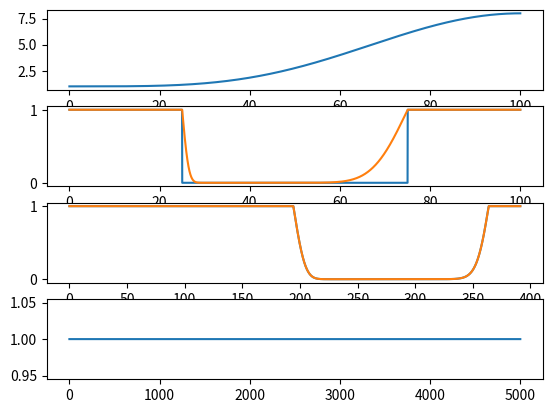

Write the Python code that produced this figure.
import numpy as np
from numpy.core.numeric import zeros_like
from scipy import signal
import matplotlib.pyplot as plt
from scipy import interpolate

end_energy = 100.0
samples = 5000
energies = np.linspace(0, end_energy, samples)

reference_sigma = 1.0

squares = np.zeros_like(energies)
# plt.plot(energies, squares)
dE_width = np.abs(7*np.sin(0.5*np.pi*energies / end_energy)**4.0)+1

def gaussian(x, mu, sig):
    return np.exp(-np.power(x - mu, 2.) / (2 * np.power(sig, 2.)))


squares[0:samples//4] = 1.0

squares[samples-(samples//4):] = 1.0

convolved = np.copy(squares)
# steps = 20
# for i in np.arange(0, 1000, steps):
kernel = gaussian(energies,0,dE_width[samples//4])
kernel /= np.sum(kernel)

# dealing with convolution windows is pretty confusing. Wonder if there's a better way.
convolved[samples//4:+samples//2] = np.convolve(squares, kernel,mode='same')[samples//2:samples//2+samples//4]

kernel = gaussian(energies,0,dE_width[samples//2 + samples//4])
kernel /= np.sum(kernel)
convolved[samples//2:samples//2+samples//4] = np.flip(np.convolve(squares, kernel,mode='same')[samples//2:samples//2+samples//4])


incremental_energies = (end_energy/samples)*np.ones_like(energies) # first assume linear sampling
warped_incremental_energies = incremental_energies / (dE_width/(np.max(dE_width)))
warped_energies = np.cumsum(warped_incremental_energies) - warped_incremental_energies[0]

warped_new_uniform_grid = np.linspace(0,warped_energies[-1], samples)
re_sampled_warped_convolved = interpolate.interp1d(warped_energies, convolved)(warped_new_uniform_grid)


unwarped = interpolate.interp1d(warped_new_uniform_grid, re_sampled_warped_convolved)(energies)

# def warp_array(energies):
#     incremental_energies = (end_energy/samples)*np.ones_like(energies) # first assume linear sampling

#     warped_incremental_energies = incremental_energies / (np.abs(dE_width - reference_sigma) + 1)
#     warped_energies = np.cumsum(warped_incremental_energies) - warped_incremental_energies[0]


#     # re-sample to uniform spacing
#     warped_new_uniform_grid = np.linspace(0,warped_energies[-1], samples)
#     re_sampled_warped_convolved = interpolate.interp1d(warped_energies, convolved)(warped_new_uniform_grid)


# def unwarp_array(warped_array, energy_width_function, reference_sigma, warped_new_uniform_grid, original_energy_spacing):
#     incremental_energies = (original_energy_spacing[-1]/samples)*np.ones_like(original_energy_spacing) # first assume linear sampling

#     # unwarped_incremental_energies = incremental_energies * (np.abs(energy_width_function - reference_sigma))

#     # global warped_incremental_energies
#     unwarped_incremental_energies = warped_incremental_energies * (np.abs(dE_width - reference_sigma) + 1)

#     global warped_energies
#     unwarped_energies = warped_energies * (np.abs(dE_width - reference_sigma) + 1)
#     # unwarped_energies = np.cumsum(unwarped_incremental_energies) - unwarped_incremental_energies[0]

#     # re-sample to uniform spacing
#     # unwarped_convolved = interpolate.interp1d(unwarped_energies, warped_array, fill_value="extrapolate")(original_energy_spacing)
#     # return unwarped_convolved
#     return unwarped_energies, warped_array

# a,b = unwarp_array(re_sampled_warped_convolved, dE_width, reference_sigma, warped_new_uniform_grid, energies)

# # nonstationary

plt.subplot(4,1,1)
plt.plot(energies, dE_width)
plt.subplot(4,1,2)
plt.plot(energies, squares)
plt.plot(energies,convolved)

plt.subplot(4,1,3)
plt.plot(warped_energies,convolved)
plt.plot(warped_new_uniform_grid,re_sampled_warped_convolved)

plt.subplot(4,1,4)

plt.plot(unwarped)

plt.show()




